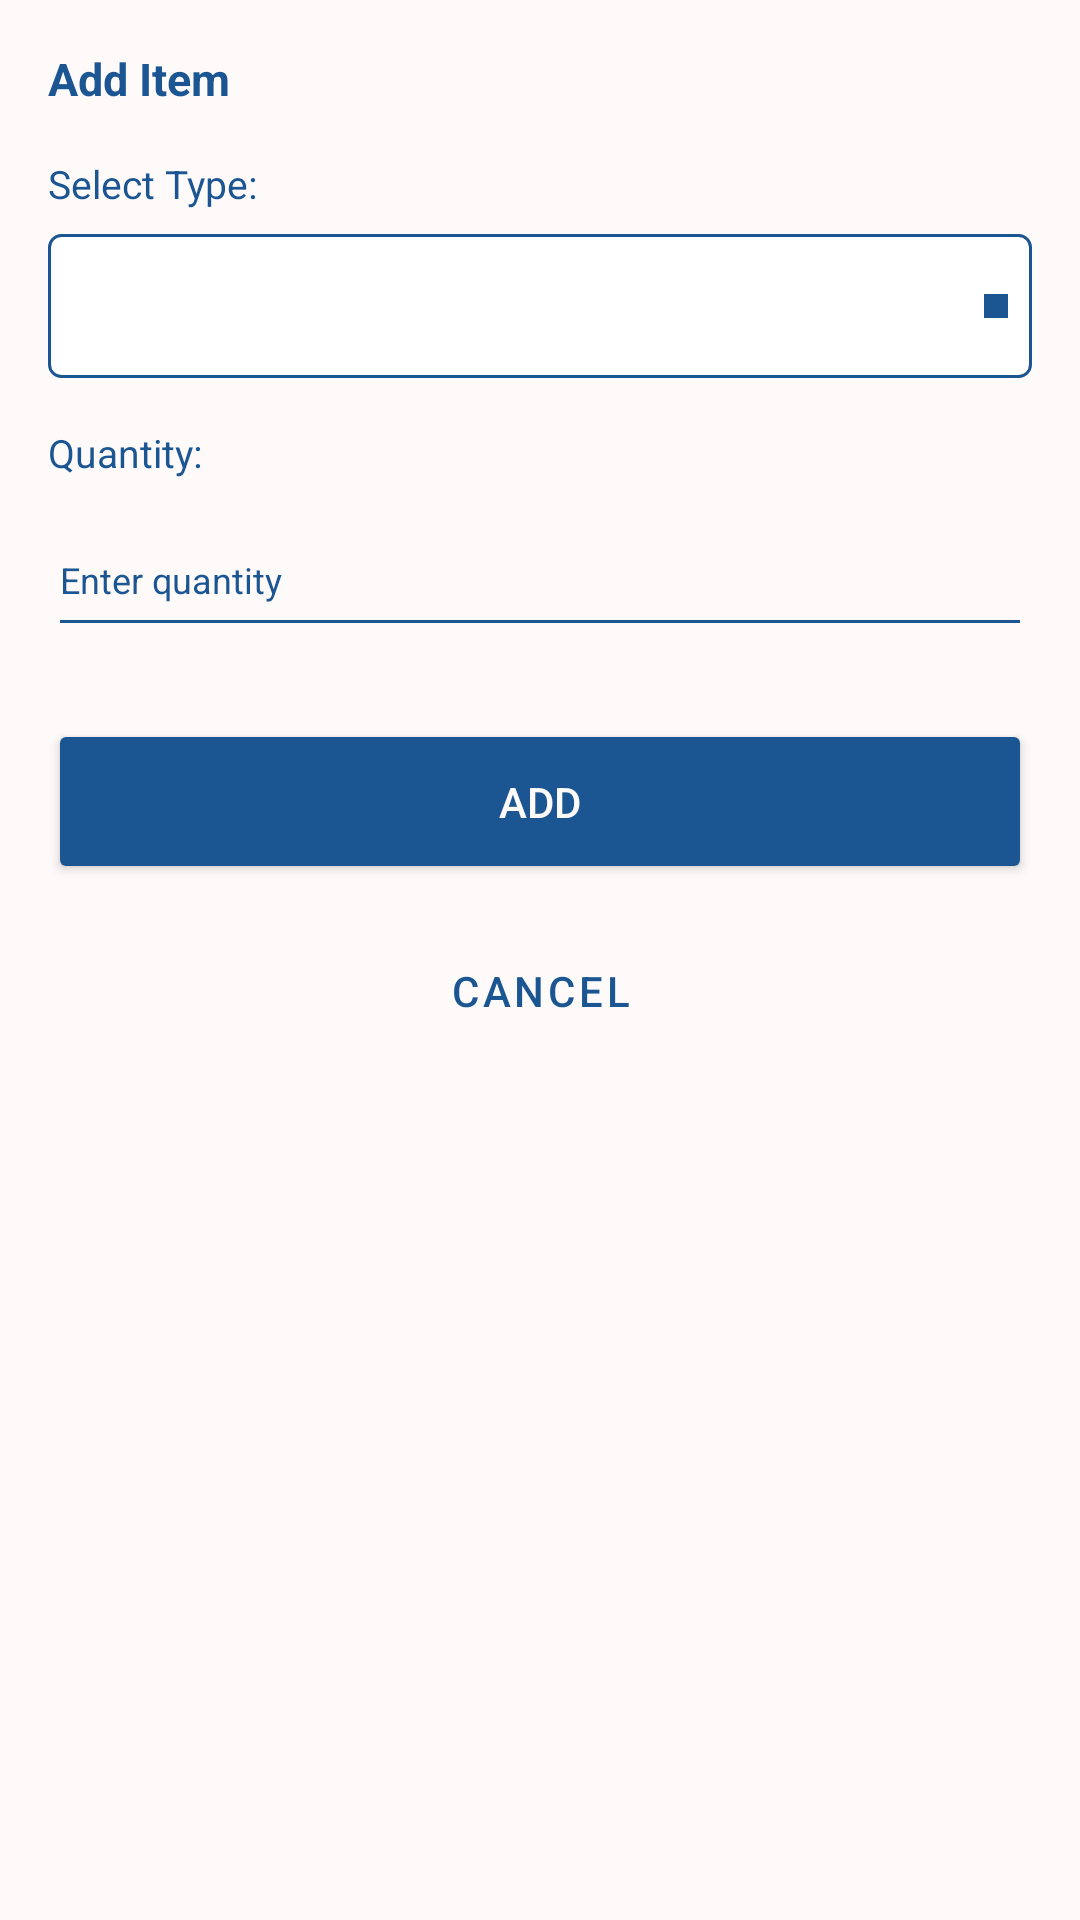

Write the Android layout XML for this screen, with the resource values it uses.
<!-- AndroidManifest.xml: application theme Theme.FHydroScan -->
<!-- res/layout/dialog_add_item.xml -->
<?xml version="1.0" encoding="utf-8"?>
<LinearLayout xmlns:android="http://schemas.android.com/apk/res/android"
    android:layout_width="match_parent"
    android:layout_height="wrap_content"
    android:orientation="vertical"
    android:padding="16dp"
    android:minWidth="320dp"
    android:background="#fffafa">

    <TextView
        android:id="@+id/dialogTitle"
        android:layout_width="wrap_content"
        android:layout_height="wrap_content"
        android:text="@string/add_item"
        android:textColor="#1b5692"
        android:textSize="15sp"
        android:textStyle="bold"
        android:layout_marginBottom="16dp"/>

    <TextView
        android:layout_width="wrap_content"
        android:layout_height="wrap_content"
        android:text="@string/select_type"
        android:textColor="#1b5692"
        android:textSize="13sp"
        android:layout_marginBottom="8dp"/>

    <Spinner
        android:id="@+id/typeSpinner"
        android:layout_width="match_parent"
        android:layout_height="wrap_content"
        android:layout_marginBottom="16dp"
        android:minHeight="48dp"
        android:background="@drawable/custom_dropdown"
        android:textColor="#1b5692" />

    <TextView
        android:layout_width="wrap_content"
        android:layout_height="wrap_content"
        android:text="@string/quantity_label"
        android:textColor="#1b5692"
        android:textSize="13sp"
        android:layout_marginBottom="8dp"/>

    <EditText
        android:id="@+id/quantityInput"
        android:layout_width="match_parent"
        android:layout_height="wrap_content"
        android:hint="@string/quantity_hint"
        android:textColorHint="#1b5692"
        android:textColor="#1b5692"
        android:backgroundTint="#1b5692"
        android:inputType="number"
        android:minHeight="48dp"
        android:textSize="12sp"
        android:layout_marginBottom="24dp"/>

    <LinearLayout
        android:layout_width="match_parent"
        android:layout_height="wrap_content"
        android:orientation="vertical">

        <Button
            android:id="@+id/addButton"
            android:layout_width="match_parent"
            android:layout_height="55dp"
            android:text="@string/add"
            android:backgroundTint="#1b5692"
            android:layout_marginBottom="8dp"
            android:textColor="#fffafa"/>

        <Button
            android:id="@+id/cancelButton"
            android:layout_width="match_parent"
            android:layout_height="55dp"
            android:textColor="#1b5692"
            android:background="#97AAC5"
            android:text="@string/cancel"
            style="@style/Widget.MaterialComponents.Button.TextButton"/>
    </LinearLayout>
</LinearLayout>
<!-- resources referenced by this layout -->
<resources>
  <!-- drawable custom_dropdown (drawable) -->
  <?xml version="1.0" encoding="utf-8"?>
  <selector xmlns:android="http://schemas.android.com/apk/res/android">
      <item android:state_pressed="true">
          <layer-list>
              <item>
                  <shape android:shape="rectangle">
                      <solid android:color="#f0f0f0" />
                      <corners android:radius="4dp" />
                      <stroke android:width="1dp" android:color="#1b5692" />
                  </shape>
              </item>
              <item android:gravity="end|center_vertical" android:right="8dp">
                  <rotate android:fromDegrees="0" android:toDegrees="0" android:pivotX="50%" android:pivotY="50%">
                      <shape android:shape="rectangle">
                          <size android:width="8dp" android:height="8dp" />
                          <solid android:color="#1b5692" />
                      </shape>
                  </rotate>
              </item>
          </layer-list>
      </item>
      <item>
          <layer-list>
              <item>
                  <shape android:shape="rectangle">
                      <solid android:color="#ffffff" />
                      <corners android:radius="4dp" />
                      <stroke android:width="1dp" android:color="#1b5692" />
                  </shape>
              </item>
              <item android:gravity="end|center_vertical" android:right="8dp">
                  <rotate android:fromDegrees="0" android:toDegrees="0" android:pivotX="50%" android:pivotY="50%">
                      <shape android:shape="rectangle">
                          <size android:width="8dp" android:height="8dp" />
                          <solid android:color="#1b5692" />
                      </shape>
                  </rotate>
              </item>
          </layer-list>
      </item>
  </selector>
  <string name="add">Add</string>
  <string name="add_item">Add Item</string>
  <string name="cancel">Cancel</string>
  <string name="quantity_hint">Enter quantity</string>
  <string name="quantity_label">Quantity:</string>
  <string name="select_type">Select Type:</string>
  <style name="Theme.FHydroScan" parent="Theme.MaterialComponents.DayNight.NoActionBar">
          <item name="colorPrimary">#1b5692</item>
          <item name="colorPrimaryDark">#154672</item>
          <item name="colorAccent">#1b5692</item>
          <item name="android:windowBackground">@android:color/white</item>
          <item name="android:statusBarColor">?attr/colorPrimaryDark</item>
      </style>
</resources>
